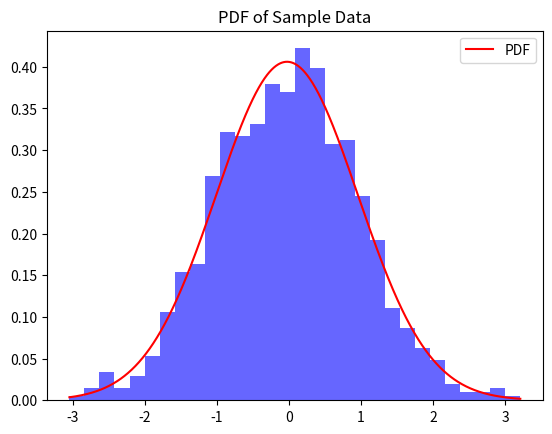

Here is the Python script that generated this plot:
import numpy as np
import matplotlib.pyplot as plt
from scipy.stats import norm

# Sample data
data = np.random.normal(loc=0, scale=1, size=1000)

# Estimate the parameters (mean, std dev)
mu, std = np.mean(data), np.std(data)

# Generate a range of values for the PDF
x = np.linspace(min(data), max(data), 1000)

# Calculate the PDF
pdf = norm.pdf(x, mu, std)

# Plot the histogram of the data and the PDF
plt.hist(data, bins=30, density=True, alpha=0.6, color='b')
plt.plot(x, pdf, 'r', label="PDF")
plt.title('PDF of Sample Data')
plt.legend()
plt.show()
